Run: headless pygame with SDL's dummy video driver; simulated clock (each Clock.tick advances the game by its frame time, no real sleeping); random seed 0; keys injected as events and as key.get_pressed() state; mouse plan: one left click at the window centre at the start of phase 2, then a move to the lower-right quarter at the start of phase 3.
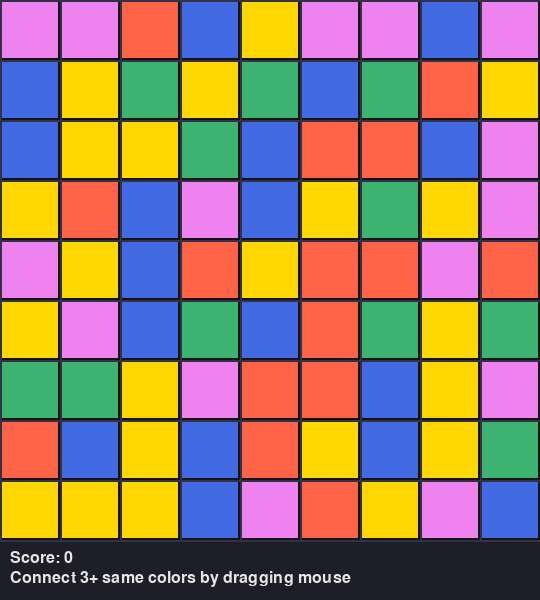
Frame 1 of 4 · flips 1–60 · no input
Frame 2 of 4 · flips 61–180 · clicked the window centre · tapped SPACE, RETURN · held RIGHT (→), D · screen unchanged from frame 1, image omitted
Frame 3 of 4 · flips 181–300 · moved the mouse to the lower-right quarter · held DOWN (↓), S · screen unchanged from frame 2, image omitted
Frame 4 of 4 · flips 301–420 · held LEFT (←), A, UP (↑), W · screen unchanged from frame 3, image omitted

The pygame program that drew these frames:

import pygame
import random
import sys

pygame.init()

WIDTH, HEIGHT = 540, 600  
ROWS, COLS = 9, 9
CELL_SIZE = WIDTH // COLS
FPS = 60

BG_COLOR = (30, 30, 40)
GRID_COLOR = (50, 50, 70)
TEXT_COLOR = (230, 230, 230)
HIGHLIGHT_COLOR = (255, 255, 255)

CELL_COLORS = [
    (255, 99, 71),   
    (60, 179, 113),  
    (65, 105, 225),   
    (238, 130, 238), 
    (255, 215, 0),    
]

screen = pygame.display.set_mode((WIDTH, HEIGHT))
pygame.display.set_caption("Color Connect - 9x9 Grid")

font = pygame.font.SysFont("Arial", 24)
big_font = pygame.font.SysFont("Arial", 36, bold=True)

clock = pygame.time.Clock()

grid = [[random.choice(CELL_COLORS) for _ in range(COLS)] for _ in range(ROWS)]

selected_cells = []
selected_color = None
score = 0
animating = False
animation_timer = 0
animation_duration = 300  

def draw_grid():
    for r in range(ROWS):
        for c in range(COLS):
            color = grid[r][c]
            rect = pygame.Rect(c * CELL_SIZE, r * CELL_SIZE, CELL_SIZE, CELL_SIZE)
            if color:
                pygame.draw.rect(screen, color, rect)
                pygame.draw.rect(screen, (20, 20, 20), rect, 2)
            else:
                pygame.draw.rect(screen, BG_COLOR, rect)
            if (r, c) in selected_cells:
                pygame.draw.rect(screen, HIGHLIGHT_COLOR, rect, 4)

    for i in range(ROWS + 1):
        pygame.draw.line(screen, GRID_COLOR, (0, i * CELL_SIZE), (WIDTH, i * CELL_SIZE), 2)
    for j in range(COLS + 1):
        pygame.draw.line(screen, GRID_COLOR, (j * CELL_SIZE, 0), (j * CELL_SIZE, HEIGHT - 60), 2)

def get_cell_at_pos(pos):
    x, y = pos
    if x < 0 or x >= WIDTH or y < 0 or y >= HEIGHT - 60:
        return None
    col = x // CELL_SIZE
    row = y // CELL_SIZE
    return (row, col)

def are_adjacent(cell1, cell2):
    r1, c1 = cell1
    r2, c2 = cell2
    return abs(r1 - r2) + abs(c1 - c2) == 1

def remove_cells(cells):
    global score
    for r, c in cells:
        grid[r][c] = None
    score += len(cells) * 10

def drop_cells():
    for c in range(COLS):
        col_cells = [grid[r][c] for r in range(ROWS)]
        filtered = [color for color in col_cells if color is not None]
        empties = ROWS - len(filtered)
        new_cells = [random.choice(CELL_COLORS) for _ in range(empties)]
        new_col = new_cells + filtered
        for r in range(ROWS):
            grid[r][c] = new_col[r]

def draw_score():
    score_surf = font.render(f"Score: {score}", True, TEXT_COLOR)
    screen.blit(score_surf, (10, HEIGHT - 50))

def main():
    global selected_cells, selected_color, animating, animation_timer

    running = True
    mouse_down = False

    while running:
        dt = clock.tick(FPS)
        screen.fill(BG_COLOR)

        for event in pygame.event.get():
            if event.type == pygame.QUIT:
                running = False

            if animating:
                continue

            if event.type == pygame.MOUSEBUTTONDOWN:
                if event.button == 1:
                    pos = pygame.mouse.get_pos()
                    cell = get_cell_at_pos(pos)
                    if cell and grid[cell[0]][cell[1]] is not None:
                        selected_cells = [cell]
                        selected_color = grid[cell[0]][cell[1]]
                        mouse_down = True

            elif event.type == pygame.MOUSEMOTION and mouse_down:
                pos = pygame.mouse.get_pos()
                cell = get_cell_at_pos(pos)
                if cell and grid[cell[0]][cell[1]] == selected_color:
                    if cell not in selected_cells:
                        if are_adjacent(cell, selected_cells[-1]):
                            selected_cells.append(cell)
                    elif len(selected_cells) > 1 and cell == selected_cells[-2]:
                        selected_cells.pop()

            elif event.type == pygame.MOUSEBUTTONUP:
                if event.button == 1 and mouse_down:
                    mouse_down = False
                    if len(selected_cells) >= 3:
                        animating = True
                        animation_timer = 0
                    else:
                        selected_cells = []
                        selected_color = None

        if animating:
            animation_timer += dt
            if animation_timer >= animation_duration:
                remove_cells(selected_cells)
                drop_cells()
                selected_cells = []
                selected_color = None
                animating = False

        draw_grid()
        draw_score()

        instr = font.render("Connect 3+ same colors by dragging mouse", True, TEXT_COLOR)
        screen.blit(instr, (10, HEIGHT - 30))

        pygame.display.flip()

    pygame.quit()
    sys.exit()

if __name__ == "__main__":
    main()
